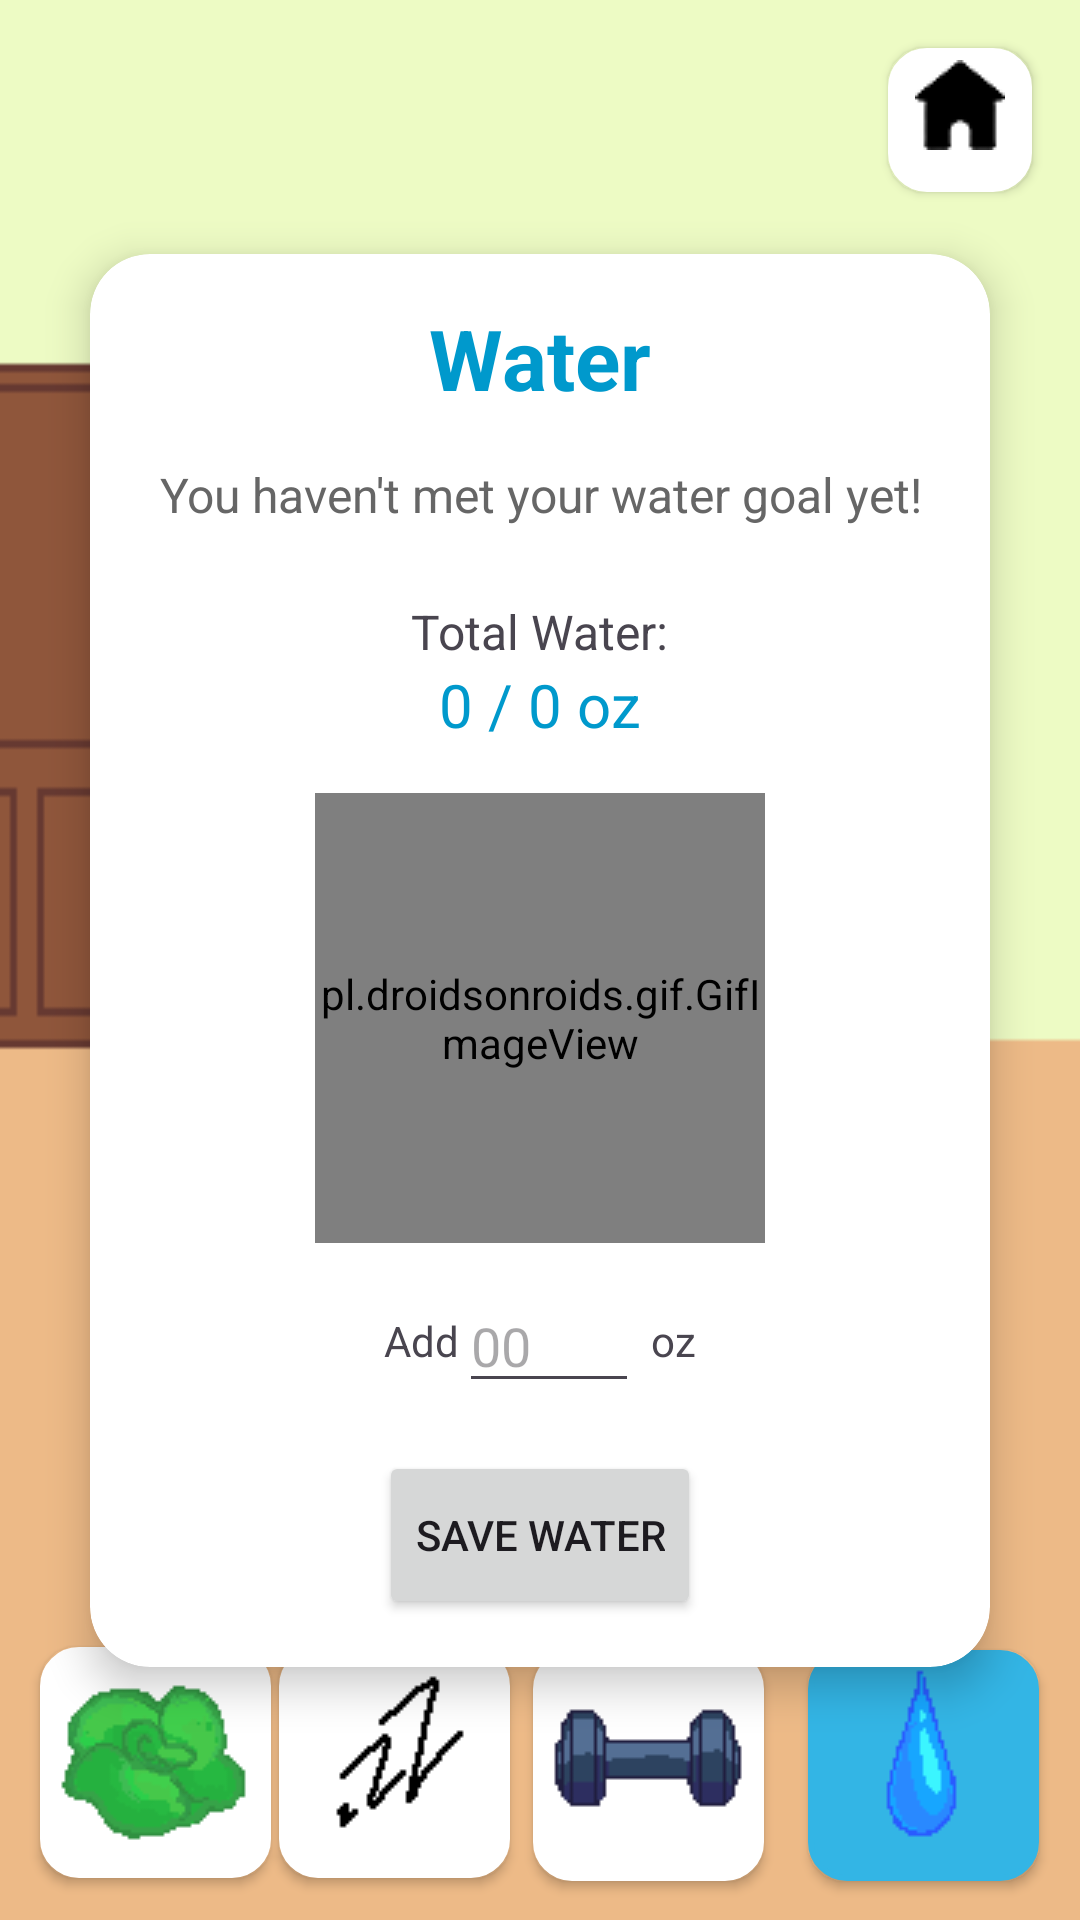

Here is an Android app screen rendered from its layout file. Give the layout XML and the strings, colors and styles it references.
<!-- AndroidManifest.xml: application theme Theme.FitPetDraft1 -->
<!-- res/layout/activity_water.xml -->
<androidx.constraintlayout.widget.ConstraintLayout xmlns:android="http://schemas.android.com/apk/res/android"
    xmlns:app="http://schemas.android.com/apk/res-auto"
    android:layout_width="match_parent"
    android:layout_height="match_parent"
    android:background="@drawable/background">

    <Button
        android:id="@+id/homeButton"
        android:layout_width="48dp"
        android:layout_height="48dp"
        android:layout_marginTop="16dp"
        android:layout_marginEnd="16dp"
        android:background="@drawable/square_button_background"
        android:drawableTop="@drawable/home"
        app:backgroundTint="@android:color/white"
        app:layout_constraintEnd_toEndOf="parent"
        app:layout_constraintTop_toTopOf="parent" />

    <androidx.cardview.widget.CardView
        android:id="@+id/waterCard"
        android:layout_width="300dp"
        android:layout_height="wrap_content"
        android:layout_margin="16dp"
        app:cardCornerRadius="20dp"
        app:cardElevation="8dp"
        app:layout_constraintBottom_toBottomOf="parent"
        app:layout_constraintEnd_toEndOf="parent"
        app:layout_constraintStart_toStartOf="parent"
        app:layout_constraintTop_toTopOf="parent">

        <LinearLayout
            android:layout_width="match_parent"
            android:layout_height="wrap_content"
            android:gravity="center_horizontal"
            android:orientation="vertical"
            android:padding="16dp">

            <TextView
                android:layout_width="wrap_content"
                android:layout_height="wrap_content"
                android:text="Water"
                android:textColor="@android:color/holo_blue_dark"
                android:textSize="28sp"
                android:textStyle="bold"
                android:layout_marginBottom="16dp"/>

            <TextView
                android:id="@+id/waterMessage"
                android:layout_width="wrap_content"
                android:layout_height="wrap_content"
                android:layout_gravity="center"
                android:gravity="center"
                android:text="You haven't met your water goal yet!"
                android:textColor="#666666"
                android:textSize="16sp"
                android:layout_marginBottom="16dp" />

            <TextView
                android:layout_width="wrap_content"
                android:layout_height="wrap_content"
                android:layout_marginTop="8dp"
                android:text="Total Water:"
                android:textSize="16sp" />

            <TextView
                android:id="@+id/totalWaterText"
                android:layout_width="wrap_content"
                android:layout_height="wrap_content"
                android:layout_marginBottom="8dp"
                android:text="0 / 0 oz"
                android:textColor="@android:color/holo_blue_dark"
                android:textSize="20sp" />

            <pl.droidsonroids.gif.GifImageView
                android:id="@+id/dogImage"
                android:layout_width="150dp"
                android:layout_height="150dp"
                android:layout_marginTop="8dp"
                android:src="@drawable/drink" />

            <LinearLayout
                android:layout_width="wrap_content"
                android:layout_height="wrap_content"
                android:layout_marginTop="12dp"
                android:gravity="center_vertical"
                android:orientation="horizontal">

                <TextView
                    android:layout_width="wrap_content"
                    android:layout_height="wrap_content"
                    android:text="Add" />

                <EditText
                    android:id="@+id/addWaterInput"
                    android:layout_width="60dp"
                    android:layout_height="wrap_content"
                    android:hint="00"
                    android:inputType="number" />

                <TextView
                    android:layout_width="wrap_content"
                    android:layout_height="wrap_content"
                    android:layout_marginStart="4dp"
                    android:text="oz" />
            </LinearLayout>

            <Button
                android:id="@+id/addWaterButton"
                android:layout_width="wrap_content"
                android:layout_height="56dp"
                android:layout_marginTop="16dp"
                android:text="Save Water" />
        </LinearLayout>
    </androidx.cardview.widget.CardView>

    <Button
        android:id="@+id/foodButton"
        android:layout_width="77dp"
        android:layout_height="77dp"
        android:background="@drawable/square_button_background"
        android:drawableTop="@drawable/iconfood"
        app:backgroundTint="@android:color/white"
        app:layout_constraintBottom_toBottomOf="parent"
        app:layout_constraintEnd_toEndOf="parent"
        app:layout_constraintHorizontal_bias="0.047"
        app:layout_constraintStart_toStartOf="parent"
        app:layout_constraintTop_toTopOf="parent"
        app:layout_constraintVertical_bias="0.975" />

    <Button
        android:id="@+id/sleepButton"
        android:layout_width="77dp"
        android:layout_height="77dp"
        android:background="@drawable/square_button_background"
        android:drawableTop="@drawable/iconsleep"
        app:backgroundTint="@android:color/white"
        app:layout_constraintBottom_toBottomOf="parent"
        app:layout_constraintEnd_toEndOf="parent"
        app:layout_constraintHorizontal_bias="0.329"
        app:layout_constraintStart_toStartOf="parent"
        app:layout_constraintTop_toTopOf="parent"
        app:layout_constraintVertical_bias="0.975" />

    <Button
        android:id="@+id/exerciseButton"
        android:layout_width="77dp"
        android:layout_height="77dp"
        android:background="@drawable/square_button_background"
        android:drawableTop="@drawable/iconexercise"
        android:drawablePadding="-100dp"
        app:backgroundTint="@android:color/white"
        app:layout_constraintBottom_toBottomOf="parent"
        app:layout_constraintEnd_toEndOf="parent"
        app:layout_constraintHorizontal_bias="0.628"
        app:layout_constraintStart_toStartOf="parent"
        app:layout_constraintTop_toTopOf="parent"
        app:layout_constraintVertical_bias="0.977" />

    <Button
        android:id="@+id/waterButton"
        android:layout_width="77dp"
        android:layout_height="77dp"
        android:background="@drawable/square_button_background"
        android:drawableTop="@drawable/iconwater"
        app:backgroundTint="@android:color/holo_blue_light"
        app:layout_constraintBottom_toBottomOf="parent"
        app:layout_constraintEnd_toEndOf="parent"
        app:layout_constraintHorizontal_bias="0.952"
        app:layout_constraintStart_toStartOf="parent"
        app:layout_constraintTop_toTopOf="parent"
        app:layout_constraintVertical_bias="0.977" />

</androidx.constraintlayout.widget.ConstraintLayout>
<!-- resources referenced by this layout -->
<resources>
  <!-- drawable background: png bitmap (drawable, 2356 bytes) -->
  <!-- drawable drink: gif bitmap (drawable, 1660 bytes) -->
  <!-- drawable home: png bitmap (drawable, 2662 bytes) -->
  <!-- drawable iconexercise: gif bitmap (drawable, 907 bytes) -->
  <!-- drawable iconfood: gif bitmap (drawable, 1756 bytes) -->
  <!-- drawable iconsleep: gif bitmap (drawable, 529 bytes) -->
  <!-- drawable iconwater: gif bitmap (drawable, 720 bytes) -->
  <!-- drawable square_button_background (drawable) -->
  <?xml version="1.0" encoding="utf-8"?>
  <shape xmlns:android="http://schemas.android.com/apk/res/android"
      android:shape="rectangle">
  
      <corners android:radius="12dp" />
      <solid android:color="@android:color/white" />
  
      <stroke
          android:width="2dp"
          android:color="#E0E0E0" />
  
      <padding
          android:left="4dp"
          android:top="4dp"
          android:right="4dp"
          android:bottom="4dp" />
  
  </shape>
  <style name="Theme.FitPetDraft1" parent="Base.Theme.FitPetDraft1" />
  <style name="Base.Theme.FitPetDraft1" parent="Theme.Material3.DayNight.NoActionBar">
          
          
      </style>
</resources>
